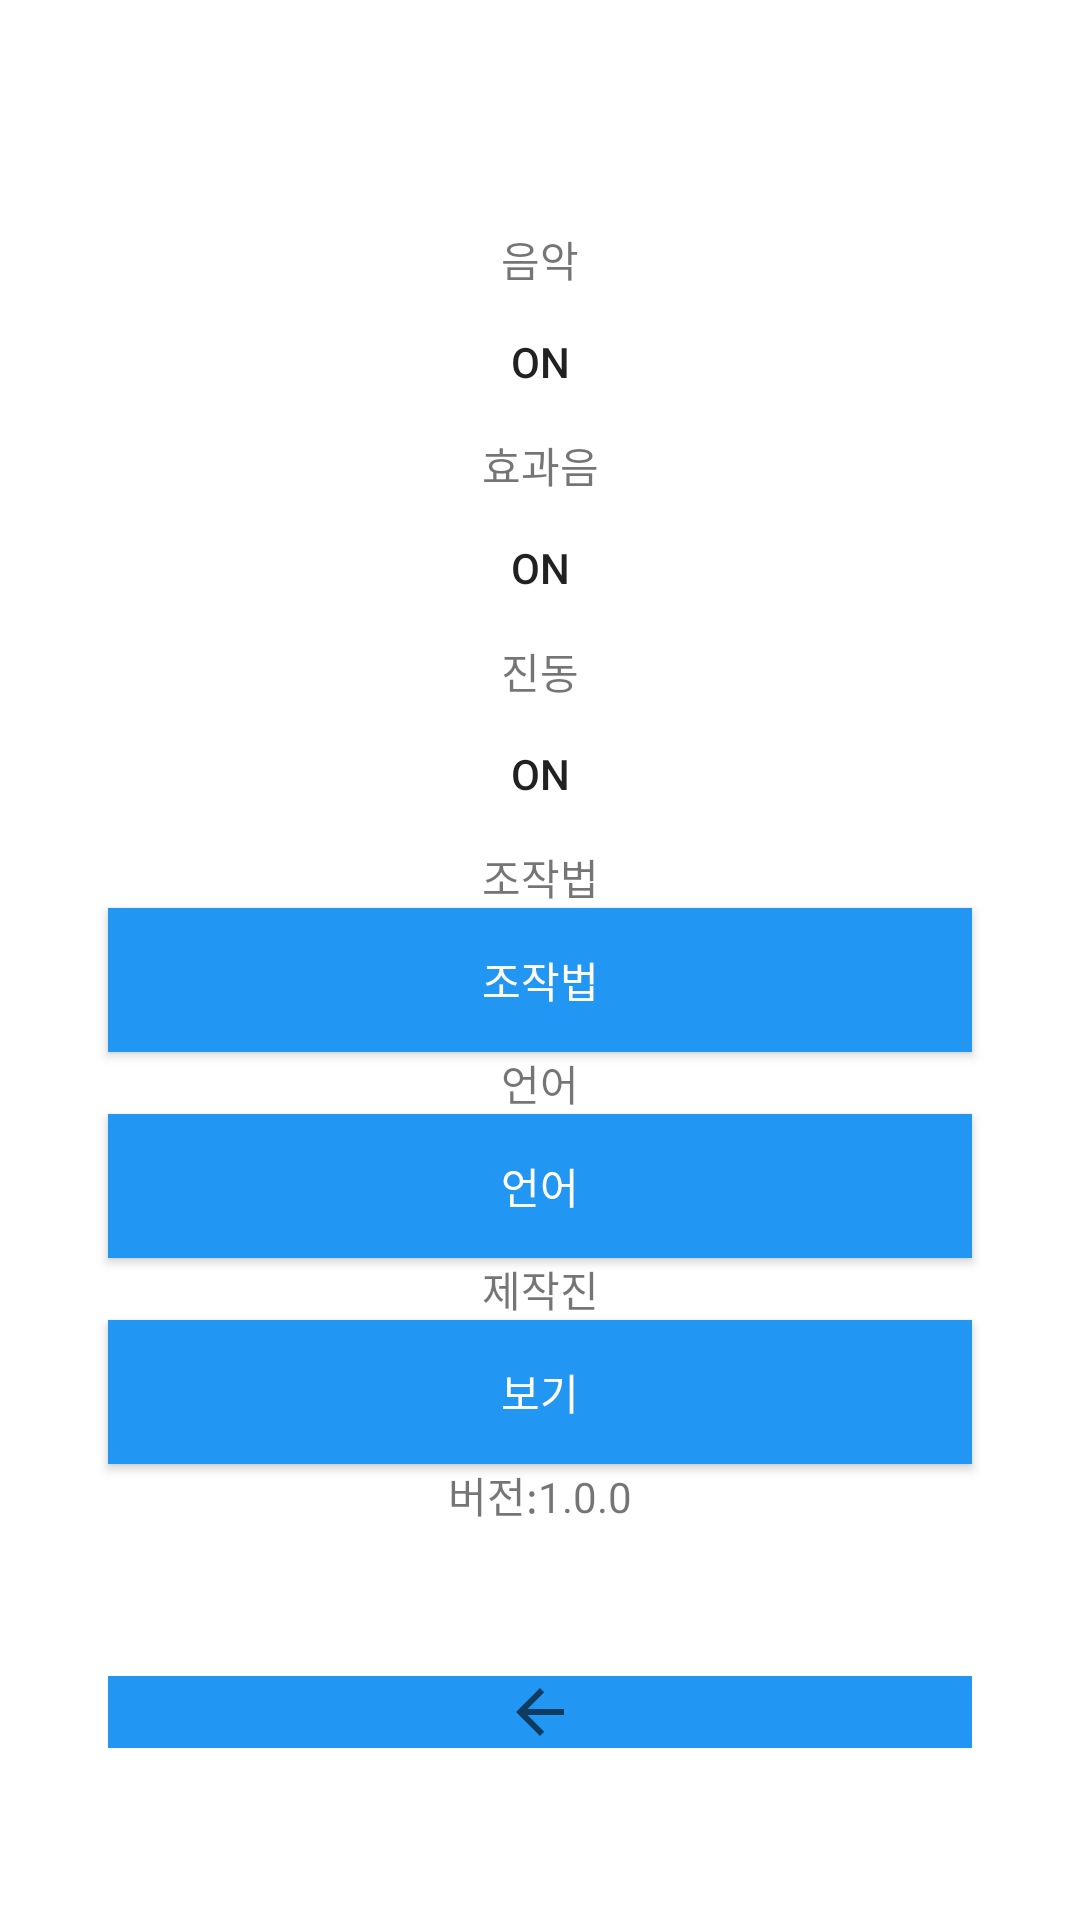

Produce the Android XML layout that renders to this screen, including the resource entries it uses.
<!-- AndroidManifest.xml: application theme AppTheme -->
<!-- res/layout/setting.xml -->
<?xml version="1.0" encoding="utf-8"?>
<LinearLayout xmlns:android="http://schemas.android.com/apk/res/android"
    xmlns:tools="http://schemas.android.com/tools"
    android:layout_width="match_parent"
    android:layout_height="match_parent"
    android:background="#FFFFFF"
    android:orientation="vertical"
    tools:context=".Fragment1"
    android:gravity="center_horizontal|center_vertical"
    android:paddingLeft="16dp"
    android:paddingTop="16dp"
    android:paddingRight="16dp"
    android:paddingBottom="16dp">

    <TextView
        android:id="@+id/textView"
        android:layout_width="match_parent"
        android:layout_height="wrap_content"
        android:gravity="center"
        android:tag="config_name"
        android:textAppearance="@style/TextAppearance.AppCompat.Body1" />

    <TextView
        android:id="@+id/textView1"
        android:layout_width="match_parent"
        android:layout_height="wrap_content"
        android:gravity="center"
        android:text="@string/backgroud_music" />


    <ToggleButton
        android:id="@+id/toggleButton"
        android:layout_width="match_parent"
        android:layout_height="wrap_content"
        android:layout_gravity="center"
        android:layout_marginLeft="20dp"
        android:layout_marginRight="20dp"
        android:checked="true"
        android:background="@drawable/my_btn_toggle"
        android:text="ToggleButton" />

    <TextView
        android:id="@+id/textView2"
        android:layout_width="match_parent"
        android:layout_height="wrap_content"
        android:gravity="center"
        android:text="@string/sound_effects" />

    <ToggleButton
        android:id="@+id/toggleButton2"
        android:layout_width="match_parent"
        android:layout_height="wrap_content"
        android:layout_gravity="center"
        android:layout_marginLeft="20dp"
        android:layout_marginRight="20dp"
        android:checked="true"
        android:background="@drawable/my_btn_toggle"
        android:text="ToggleButton" />

    <TextView
        android:id="@+id/textView5"
        android:layout_width="match_parent"
        android:layout_height="wrap_content"
        android:gravity="center"
        android:text="@string/vibrator" />


    <ToggleButton
        android:id="@+id/toggleButton3"
        android:layout_width="match_parent"
        android:layout_height="wrap_content"
        android:layout_gravity="center"
        android:layout_marginLeft="20dp"
        android:layout_marginRight="20dp"
        android:checked="true"
        android:background="@drawable/my_btn_toggle"
        android:text="ToggleButton" />

    <TextView
        android:id="@+id/textView3"
        android:layout_width="match_parent"
        android:layout_height="wrap_content"
        android:gravity="center"
        android:text="@string/manual" />

    <Button
        android:id="@+id/button2"
        android:layout_width="match_parent"
        android:layout_height="wrap_content"
        android:layout_gravity="center"
        android:layout_marginLeft="20dp"
        android:layout_marginRight="20dp"
        android:background="#2196F3"
        android:textColor="#ffffff"
        android:text="@string/manual" />

    <TextView
        android:id="@+id/textView4"
        android:layout_width="match_parent"
        android:layout_height="wrap_content"
        android:gravity="center"
        android:text="@string/language" />

    <Button
        android:id="@+id/button1"
        android:layout_width="match_parent"
        android:layout_height="wrap_content"
        android:layout_gravity="center"
        android:layout_marginLeft="20dp"
        android:layout_marginRight="20dp"
        android:background="#2196F3"
        android:textColor="#ffffff"
        android:text="@string/language" />

    <TextView
        android:id="@+id/textView6"
        android:layout_width="match_parent"
        android:layout_height="wrap_content"
        android:gravity="center"
        android:text="@string/crew" />

    <Button
        android:id="@+id/button3"
        android:layout_width="match_parent"
        android:layout_height="wrap_content"
        android:layout_gravity="center"
        android:layout_marginLeft="20dp"
        android:layout_marginRight="20dp"
        android:background="#2196F3"
        android:textColor="#ffffff"
        android:text="@string/view" />

    <TextView
        android:id="@+id/textView7"
        android:layout_width="match_parent"
        android:layout_height="wrap_content"
        android:layout_marginBottom="50dp"
        android:gravity="center"
        android:text="@string/version" />

    <ImageButton
        android:id="@+id/imageButton2"
        android:layout_width="match_parent"
        android:layout_height="wrap_content"
        android:layout_marginLeft="20dp"
        android:layout_marginRight="20dp"
        android:background="#2196F3"
        android:src="?attr/actionModeCloseDrawable" />

</LinearLayout>
<!-- resources referenced by this layout -->
<resources>
  <string name="backgroud_music">음악</string>
  <string name="crew">제작진</string>
  <string name="language">언어</string>
  <string name="manual">조작법</string>
  <string name="sound_effects">효과음</string>
  <string name="version">버전:1.0.0</string>
  <string name="vibrator">진동</string>
  <string name="view">보기</string>
  <style name="AppTheme" parent="Theme.AppCompat.Light.DarkActionBar">
          
          <item name="colorPrimary">@color/snake</item>
          <item name="colorPrimaryDark">@color/snake</item>
          <item name="colorAccent">@color/snake</item>
      </style>
  <color name="snake">#56c1c7</color>
</resources>
